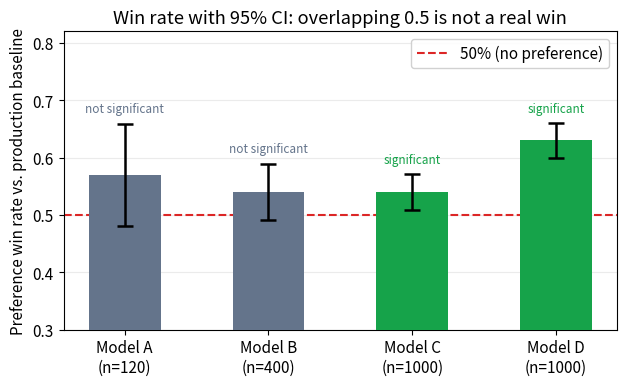

Python code for this plot: (Note: this script raises an exception after producing the figure.)
import matplotlib; matplotlib.use('Agg')
import matplotlib.pyplot as plt, numpy as np

OUT = "/private/tmp/claude-501/-Users-xingao-Projects-Neurarch/65adcdb4-d882-4642-bf5c-d42bf1be1f61/scratchpad/awesome-llm-system-design/book/post-training/assets/"
plt.rcParams.update({'figure.dpi': 130, 'font.size': 11, 'figure.autolayout': True})
BLUE, ORANGE, GREEN, RED, GRAY = '#2563eb', '#ea7317', '#16a34a', '#dc2626', '#64748b'

# Illustrative win-rate data: (model name, win_rate, n_comparisons)
models = ['Model A\n(n=120)', 'Model B\n(n=400)', 'Model C\n(n=1000)', 'Model D\n(n=1000)']
win_rates = [0.57, 0.54, 0.54, 0.63]
ns = [120, 400, 1000, 1000]

# 95% CI half-width using normal approximation: 1.96 * sqrt(p*(1-p)/n)
cis = [1.96 * np.sqrt(p * (1 - p) / n) for p, n in zip(win_rates, ns)]

colors = []
for p, ci in zip(win_rates, cis):
    lo = p - ci
    if lo > 0.50:
        colors.append(GREEN)   # significant win
    else:
        colors.append(GRAY)    # CI overlaps 0.5

fig, ax = plt.subplots(figsize=(6.4, 4.0))
x = np.arange(len(models))
bars = ax.bar(x, win_rates, color=colors, width=0.5, zorder=3)
ax.errorbar(x, win_rates, yerr=cis, fmt='none', ecolor='black', elinewidth=1.8,
            capsize=6, capthick=1.8, zorder=4)

ax.axhline(0.50, ls='--', lw=1.5, color=RED, label='50% (no preference)')
ax.set_xticks(x)
ax.set_xticklabels(models)
ax.set_ylabel('Preference win rate vs. production baseline')
ax.set_title('Win rate with 95% CI: overlapping 0.5 is not a real win')
ax.set_ylim(0.30, 0.82)
ax.grid(axis='y', alpha=0.25, zorder=0)
ax.legend(framealpha=0.9)

# Annotate significance
for xi, p, ci, c in zip(x, win_rates, cis, colors):
    lo = p - ci
    note = 'significant' if lo > 0.50 else 'not significant'
    ax.text(xi, p + ci + 0.015, note, ha='center', va='bottom', fontsize=8.5,
            color=GREEN if note == 'significant' else GRAY)

fig.savefig(OUT + "fig-winrate-bar-ci.png")
plt.close(fig)
print("wrote fig-winrate-bar-ci.png")
